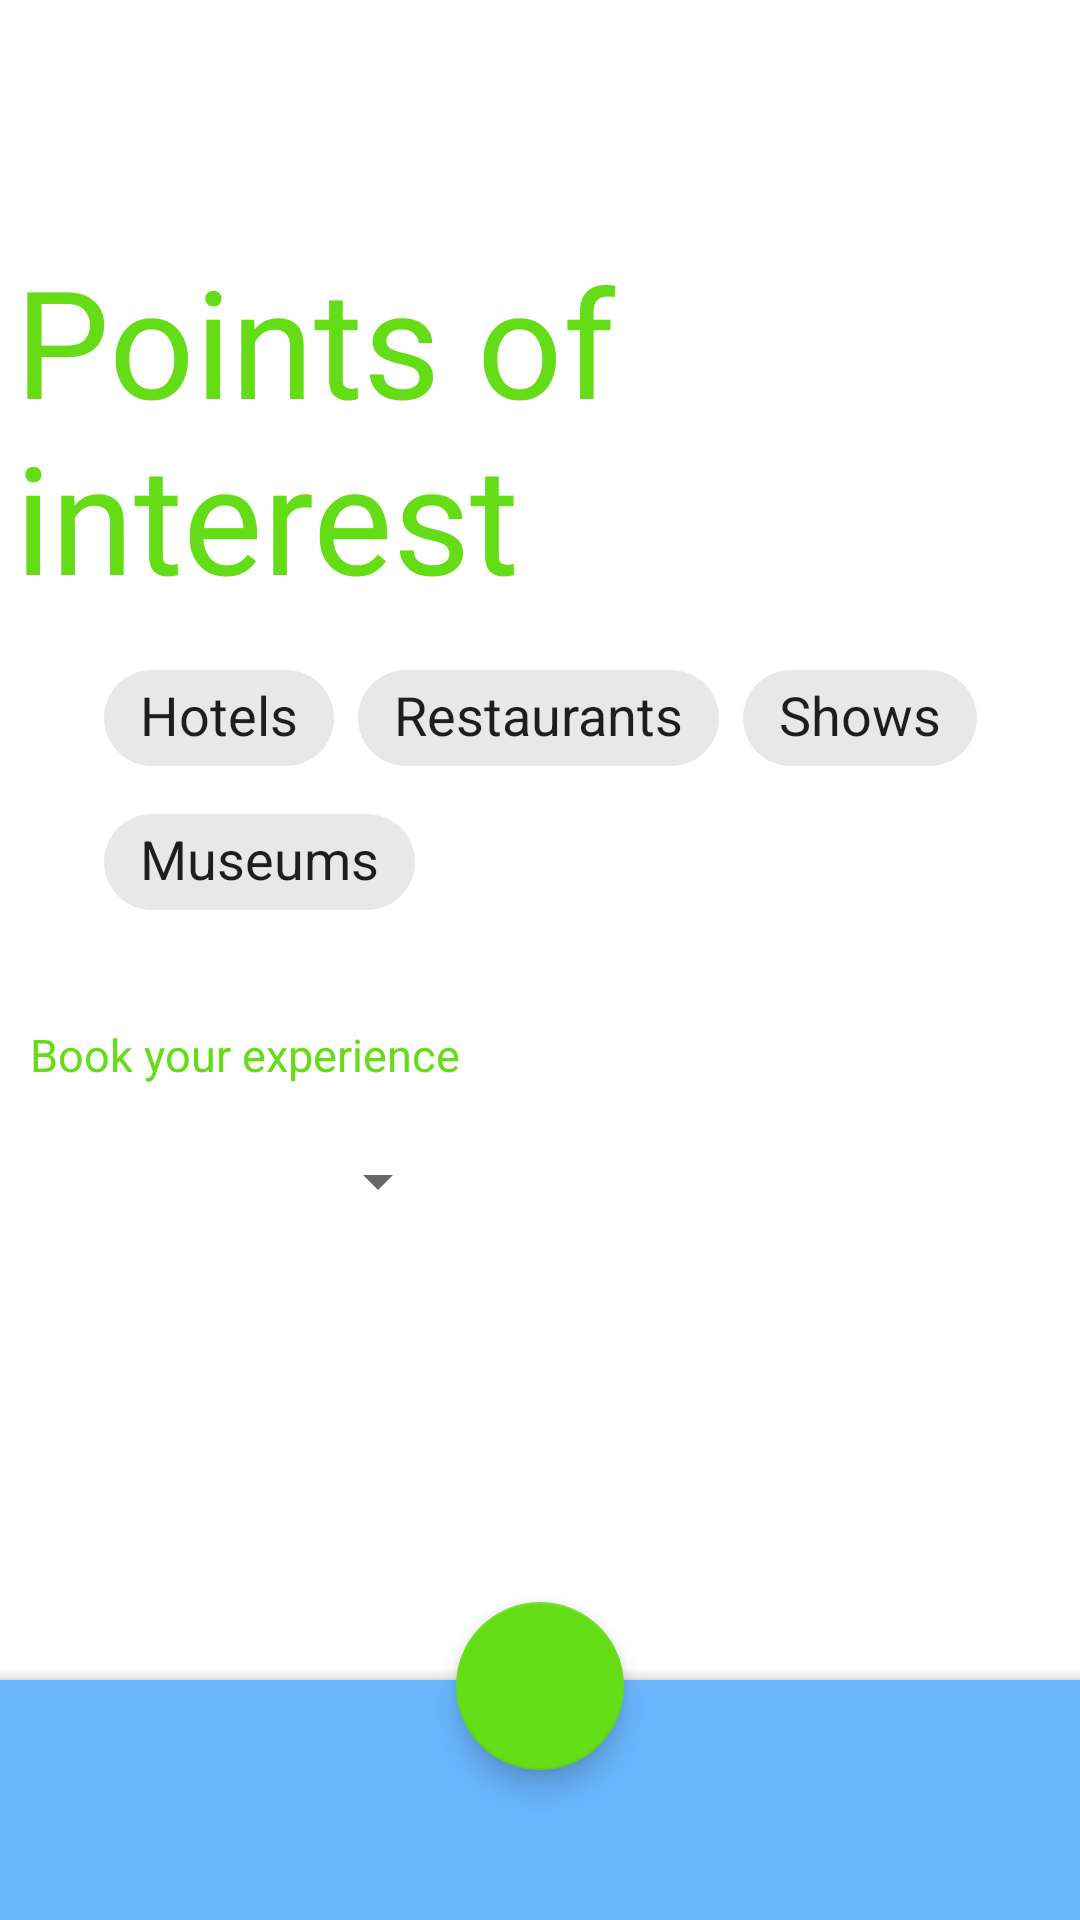

Android layout source for this screen:
<!-- AndroidManifest.xml: application theme Theme.Examen -->
<!-- res/layout/activity_layout_dos.xml -->
<?xml version="1.0" encoding="utf-8"?>
<androidx.coordinatorlayout.widget.CoordinatorLayout xmlns:android="http://schemas.android.com/apk/res/android"
    xmlns:app="http://schemas.android.com/apk/res-auto"
    xmlns:tools="http://schemas.android.com/tools"
    android:layout_width="match_parent"
    android:layout_height="match_parent"
    tools:context=".LayoutDos">

    <androidx.constraintlayout.widget.ConstraintLayout
        android:id="@+id/main"
        android:layout_width="match_parent"
        android:layout_height="match_parent">

        <TextView
            android:id="@+id/textPointsOfInterest"
            android:layout_width="wrap_content"
            android:layout_height="wrap_content"
            android:layout_marginStart="10dp"
            android:layout_marginTop="80dp"
            android:fontFamily="@font/saltyocean"
            android:text="@string/points_of_interest"
            android:textColor="@color/verdeSecundario"
            android:textSize="50sp"
            app:layout_constraintBottom_toTopOf="@+id/chipGroup"
            app:layout_constraintEnd_toEndOf="parent"
            app:layout_constraintStart_toStartOf="parent"
            app:layout_constraintTop_toTopOf="parent" />

        <com.google.android.material.chip.ChipGroup
            android:id="@+id/chipGroup"
            android:layout_width="wrap_content"
            android:layout_height="wrap_content"
            android:layout_marginVertical="10dp"
            android:layout_marginHorizontal="10dp"
            app:layout_constraintBottom_toTopOf="@+id/textBook"
            app:layout_constraintEnd_toEndOf="parent"
            app:layout_constraintStart_toStartOf="parent"
            app:layout_constraintTop_toBottomOf="@+id/textPointsOfInterest"
            app:singleSelection="true">

            <com.google.android.material.chip.Chip
                android:id="@+id/chipHotels"
                style="@style/Widget.MaterialComponents.Chip.Choice"
                android:layout_width="wrap_content"
                android:layout_height="wrap_content"
                android:backgroundTint="#E8E8E8"
                android:text="Hotels"
                android:textAppearance="?android:textAppearanceMedium" />

            <com.google.android.material.chip.Chip
                android:id="@+id/chipRestaurants"
                style="@style/Widget.MaterialComponents.Chip.Choice"
                android:layout_width="wrap_content"
                android:layout_height="wrap_content"
                android:backgroundTint="#E8E8E8"
                android:text="Restaurants"
                android:textAppearance="?android:textAppearanceMedium" />

            <com.google.android.material.chip.Chip
                android:id="@+id/chipShows"
                style="@style/Widget.MaterialComponents.Chip.Choice"
                android:layout_width="wrap_content"
                android:layout_height="wrap_content"
                android:backgroundTint="#E8E8E8"
                android:text="Shows"
                android:textAppearance="?android:textAppearanceMedium" />

            <com.google.android.material.chip.Chip
                android:id="@+id/chipMuseums"
                style="@style/Widget.MaterialComponents.Chip.Choice"
                android:layout_width="wrap_content"
                android:layout_height="wrap_content"
                android:backgroundTint="#E8E8E8"
                android:text="Museums"
                android:textAppearance="?android:textAppearanceMedium" />



        </com.google.android.material.chip.ChipGroup>

        <TextView
            android:id="@+id/textBook"
            android:layout_width="wrap_content"
            android:layout_height="wrap_content"
            android:layout_marginStart="10dp"
            android:layout_marginTop="30dp"
            android:text="@string/book_your_experience"
            android:textColor="@color/verdeSecundario"
            android:textSize="15sp"
            app:layout_constraintStart_toStartOf="parent"
            app:layout_constraintTop_toBottomOf="@+id/chipGroup" />

        <Spinner
            android:id="@+id/spinner"
            android:layout_width="150dp"
            android:layout_height="wrap_content"
            android:layout_marginTop="20dp"
            app:layout_constraintTop_toBottomOf="@+id/textBook"
            tools:layout_editor_absoluteX="1dp"
            app:layout_constraintStart_toStartOf="parent" />


    </androidx.constraintlayout.widget.ConstraintLayout>

    <com.google.android.material.bottomappbar.BottomAppBar
        android:id="@+id/bottomAppBar"
        android:layout_width="match_parent"
        android:layout_height="80dp"
        android:layout_gravity="bottom"
        android:backgroundTint="@color/azulPrimario"
        app:fabAlignmentMode="center"
        app:fabCradleMargin="10dp"
        app:fabCradleRoundedCornerRadius="20dp"
        app:fabCradleVerticalOffset="10dp" />

    <com.google.android.material.floatingactionbutton.FloatingActionButton
        android:id="@+id/fabBack"
        android:layout_width="wrap_content"
        android:layout_height="wrap_content"
        android:layout_gravity="bottom|center"
        android:layout_marginBottom="50dp"
        android:src="@drawable/ic_back_foreground"
        app:backgroundTint="@color/verdeSecundario"
        app:maxImageSize="70dp" />

</androidx.coordinatorlayout.widget.CoordinatorLayout>
<!-- resources referenced by this layout -->
<resources>
  <color name="azulPrimario">#6AB7FF</color>
  <color name="verdeSecundario">#64DD17</color>
  <string name="book_your_experience">Book your experience</string>
  <string name="points_of_interest">Points of interest</string>
  <style name="Theme.Examen" parent="Theme.MaterialComponents.DayNight.NoActionBar">
          <item name="colorPrimary">@color/azulPrimario</item>
          <item name="colorPrimaryDark">@color/azulOscuroPrimario</item>
          <item name="colorAccent">@color/verdeSecundario</item>
      </style>
  <color name="azulOscuroPrimario">#005CB2</color>
</resources>
